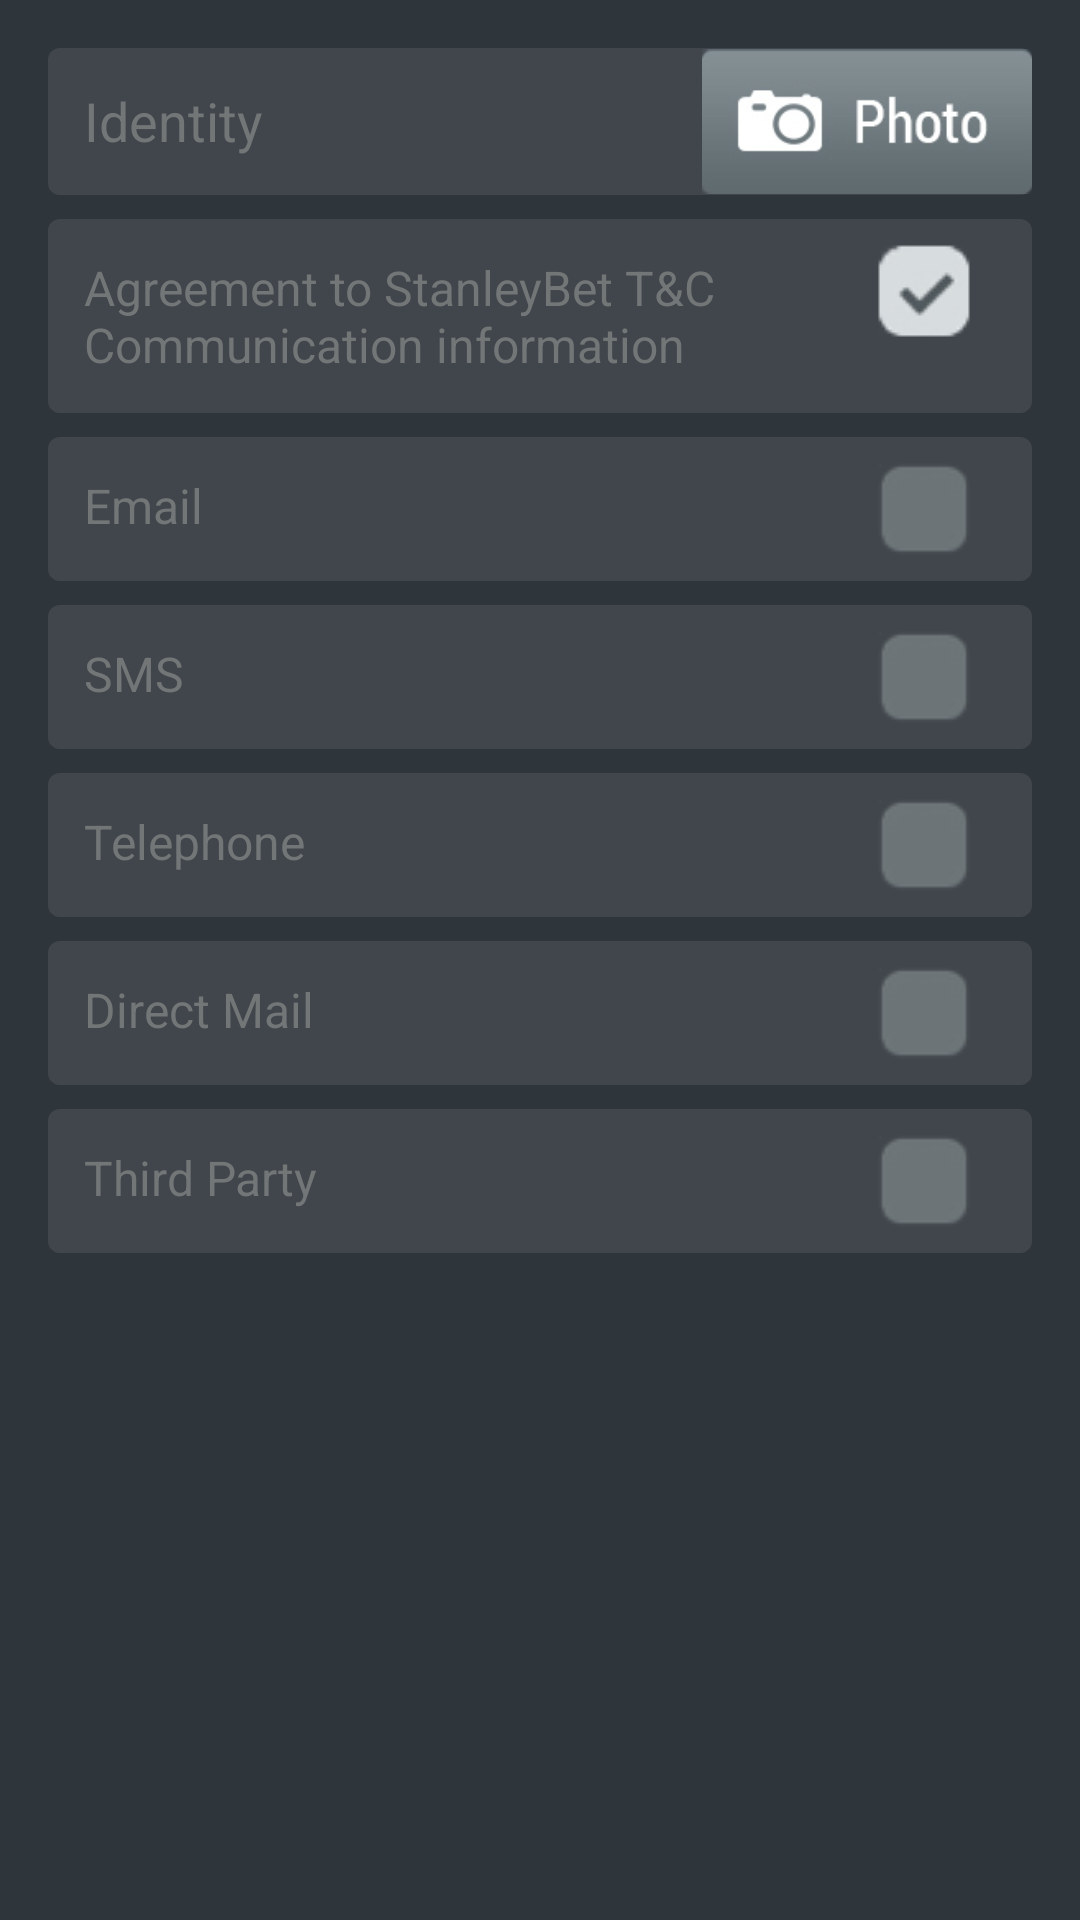

Write the Android layout XML for this screen, with the resource values it uses.
<!-- AndroidManifest.xml: application theme AppTheme -->
<!-- res/layout/fragment_new_account_third_step.xml -->
<LinearLayout
    xmlns:android="http://schemas.android.com/apk/res/android"
    xmlns:tools="http://schemas.android.com/tools"
    package="lt.appcamp.stanleybet"
    android:background="@color/sb_login_background_color"
    android:padding="@dimen/margin"
    android:layout_width="match_parent"
    android:layout_height="match_parent"
    android:orientation="vertical">

    <RelativeLayout
        android:layout_width="match_parent"
        android:layout_height="wrap_content"
        android:background="@drawable/sb_checkbox_grey_bg"
        android:layout_marginBottom="@dimen/margin_small"
        android:id="@+id/photo">

        <TextView
            android:layout_width="wrap_content"
            android:layout_height="wrap_content"
            android:textSize="18sp"
            android:textColor="@color/sb_login_chexbox_text_color"
            android:text="@string/sb_new_account_photo_input"
            android:padding="@dimen/margin_mid"/>

        <ImageView
            android:layout_width="110dp"
            android:layout_height="49dp"
            android:src="@drawable/sb_photo_button"
            android:layout_alignParentRight="true"/>

    </RelativeLayout>

    <CheckedTextView
        android:layout_width="match_parent"
        android:layout_height="wrap_content"
        android:background="@drawable/sb_checkbox_grey_bg"
        android:padding="@dimen/margin_mid"
        android:layout_marginBottom="@dimen/margin_small"
        android:id="@+id/checkbox_agreement"
        android:text="@string/sb_new_account_checkbox_agreement"
        android:textColor="@color/sb_login_chexbox_text_color"
        android:checkMark="@drawable/sb_checkedtextview_selector"
        android:onClick="onClicAgreement"
        android:checked="true"
        android:clickable="true"
        android:enabled="true"/>

    <CheckedTextView
        android:layout_width="match_parent"
        android:layout_height="wrap_content"
        android:background="@drawable/sb_checkbox_grey_bg"
        android:padding="@dimen/margin_mid"
        android:layout_marginBottom="@dimen/margin_small"
        android:id="@+id/checkbox_email"
        android:text="@string/sb_new_account_checkbox_email"
        android:textColor="@color/sb_login_chexbox_text_color"
        android:checkMark="@drawable/sb_checkedtextview_selector"
        android:clickable="true"
        android:enabled="true" />

    <CheckedTextView
        android:layout_width="match_parent"
        android:layout_height="wrap_content"
        android:background="@drawable/sb_checkbox_grey_bg"
        android:padding="@dimen/margin_mid"
        android:layout_marginBottom="@dimen/margin_small"
        android:id="@+id/checkbox_sms"
        android:text="@string/sb_new_account_checkbox_sms"
        android:textColor="@color/sb_login_chexbox_text_color"
        android:checkMark="@drawable/sb_checkedtextview_selector"
        android:clickable="true"
        android:enabled="true"/>

    <CheckedTextView
        android:layout_width="match_parent"
        android:layout_height="wrap_content"
        android:background="@drawable/sb_checkbox_grey_bg"
        android:padding="@dimen/margin_mid"
        android:layout_marginBottom="@dimen/margin_small"
        android:id="@+id/checkbox_telephone"
        android:text="@string/sb_new_account_checkbox_telephone"
        android:textColor="@color/sb_login_chexbox_text_color"
        android:checkMark="@drawable/sb_checkedtextview_selector"
        android:clickable="true"
        android:enabled="true" />

    <CheckedTextView
        android:layout_width="match_parent"
        android:layout_height="wrap_content"
        android:background="@drawable/sb_checkbox_grey_bg"
        android:padding="@dimen/margin_mid"
        android:layout_marginBottom="@dimen/margin_small"
        android:id="@+id/checkbox_direct_mail"
        android:text="@string/sb_new_account_checkbox_direct_mail"
        android:textColor="@color/sb_login_chexbox_text_color"
        android:checkMark="@drawable/sb_checkedtextview_selector"
        android:checked="false"
        android:clickable="true"
        android:enabled="true"/>

    <CheckedTextView
        android:layout_width="match_parent"
        android:layout_height="wrap_content"
        android:background="@drawable/sb_checkbox_grey_bg"
        android:padding="@dimen/margin_mid"
        android:layout_marginBottom="@dimen/margin_small"
        android:id="@+id/checkbox_third_party"
        android:text="@string/sb_new_account_checkbox_third_party"
        android:textColor="@color/sb_login_chexbox_text_color"
        android:checkMark="@drawable/sb_checkedtextview_selector"
        android:clickable="true"
        android:enabled="true"/>

</LinearLayout>
<!-- resources referenced by this layout -->
<resources>
  <color name="sb_login_background_color">#ff2f363b</color>
  <color name="sb_login_chexbox_text_color">#ff737677</color>
  <dimen name="margin">16dp</dimen>
  <dimen name="margin_mid">12dp</dimen>
  <dimen name="margin_small">8dp</dimen>
  <!-- drawable sb_checkbox_grey_bg (drawable) -->
  <?xml version="1.0" encoding="utf-8"?>
  <shape xmlns:android="http://schemas.android.com/apk/res/android">
      <corners android:radius="4dp" />
      <gradient
          android:startColor="@color/sb_login_chexbox_background_color"
          android:endColor="@color/sb_login_chexbox_background_color"
          android:angle="270" />
  </shape>
  <!-- drawable sb_checkedtextview_selector (drawable) -->
  <?xml version="1.0" encoding="utf-8"?>
  <selector xmlns:android="http://schemas.android.com/apk/res/android">
      <item android:state_selected="true" android:drawable="@drawable/sb_checkbox_ticked"/>
      <item android:state_checked="true" android:drawable="@drawable/sb_checkbox_ticked"/>
      <item android:state_pressed="true" android:drawable="@drawable/sb_checkbox_ticked"/>
      <item android:drawable="@drawable/sb_checkbox_unticked"/>
  </selector>
  <!-- drawable sb_photo_button: png bitmap (drawable, 13155 bytes) -->
  <string name="sb_new_account_checkbox_agreement">Agreement to StanleyBet T&amp;C Communication information</string>
  <string name="sb_new_account_checkbox_direct_mail">Direct Mail</string>
  <string name="sb_new_account_checkbox_email">Email</string>
  <string name="sb_new_account_checkbox_sms">SMS</string>
  <string name="sb_new_account_checkbox_telephone">Telephone</string>
  <string name="sb_new_account_checkbox_third_party">Third Party</string>
  <string name="sb_new_account_photo_input">Identity</string>
  <style name="AppTheme" parent="android:Theme.Holo">
          <item name="android:activatedBackgroundIndicator">@drawable/selected_bg</item>
          
      </style>
  <color name="sb_login_chexbox_background_color">#41464c</color>
  <!-- drawable sb_checkbox_ticked: png bitmap (drawable, 4011 bytes) -->
  <!-- drawable sb_checkbox_unticked: png bitmap (drawable, 3165 bytes) -->
  <!-- drawable selected_bg (drawable) -->
  <?xml version="1.0" encoding="utf-8"?>
  <selector xmlns:android="http://schemas.android.com/apk/res/android">
      <item android:state_activated="true" android:drawable="@drawable/sb_gradient_red" />
      <item android:drawable="@android:color/transparent" />
  </selector>
  <!-- drawable sb_gradient_red (drawable) -->
  <?xml version="1.0" encoding="utf-8"?>
  <selector xmlns:android="http://schemas.android.com/apk/res/android">
      <item>
          <shape>
              <gradient
                  android:startColor="@color/sb_red_buttom_item_top"
                  android:endColor="@color/sb_red_buttom_item_bottom"
                  android:angle="270" />
          </shape>
      </item>
  </selector>
  <color name="sb_red_buttom_item_top">#CC091D</color>
  <color name="sb_red_buttom_item_bottom">#960515</color>
</resources>
